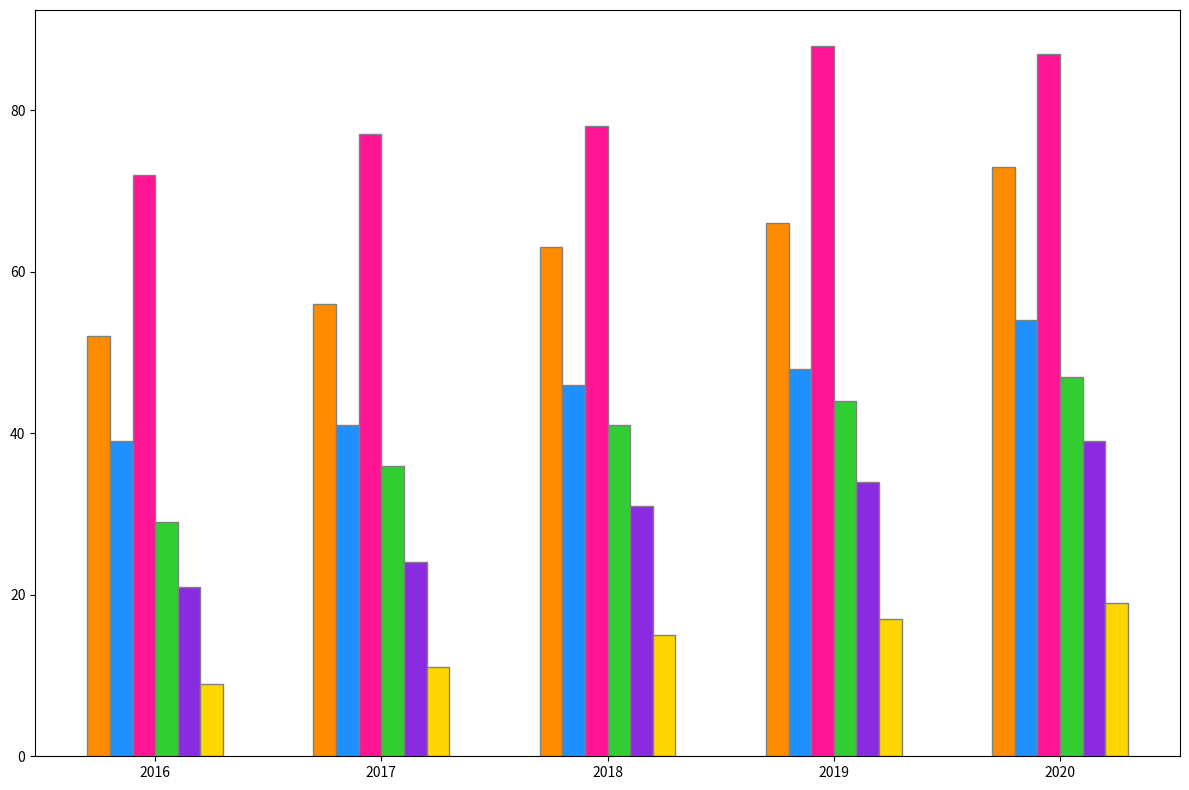

Python code for this plot:
import matplotlib.pyplot as plt
import numpy as np

years = ['2016', '2017', '2018', '2019', '2020']
categories = ['Action Figures', 'Board Games', 'Dolls', 'Educational', 'Outdoor', 'Puzzles']

# Sales data
action_figures = [52, 56, 63, 66, 73]
board_games = [39, 41, 46, 48, 54]
dolls = [72, 77, 78, 88, 87]
educational = [29, 36, 41, 44, 47]
outdoor = [21, 24, 31, 34, 39]
puzzles = [9, 11, 15, 17, 19]

sales_data = [action_figures, board_games, dolls, educational, outdoor, puzzles]

colors = ['#FF8C00', '#1E90FF', '#FF1493', '#32CD32', '#8A2BE2', '#FFD700']

fig, ax = plt.subplots(figsize=(12, 8))
bar_width = 0.1

x = np.arange(len(years))
for i, (category, color) in enumerate(zip(sales_data, colors)):
    ax.bar(x + i * bar_width, category, bar_width, color=color, edgecolor='grey')

ax.set_xticks(x + bar_width * (len(categories) - 1) / 2)
ax.set_xticklabels(years)
plt.tight_layout()
plt.show()
